Run: headless pygame with SDL's dummy video driver; simulated clock (each Clock.tick advances the game by its frame time, no real sleeping); random seed 0; keys injected as events and as key.get_pressed() state; no mouse input.
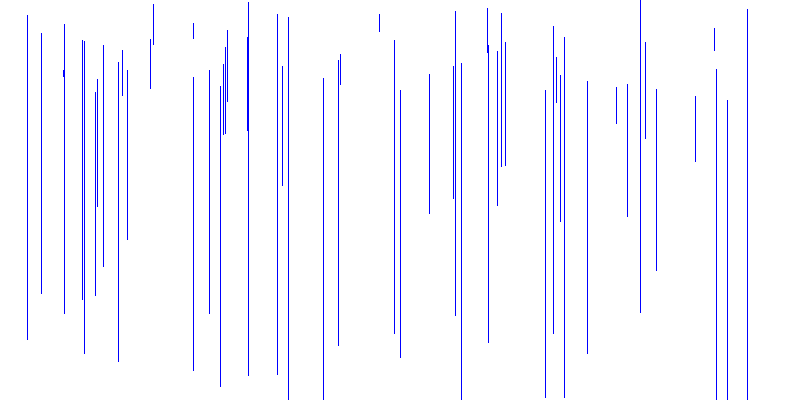
Frame 1 of 4 · flips 1–60 · no input
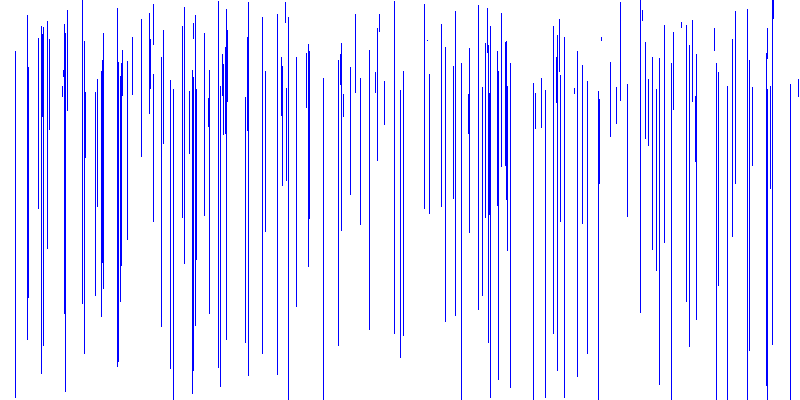
Frame 2 of 4 · flips 61–180 · tapped SPACE, RETURN · held RIGHT (→), D
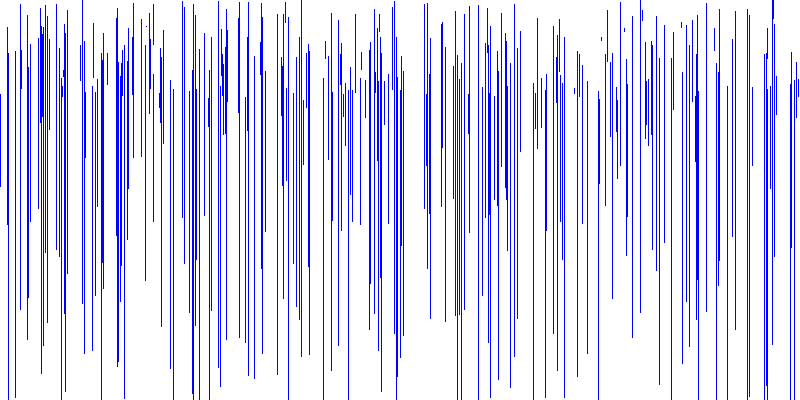
Frame 3 of 4 · flips 181–300 · held DOWN (↓), S
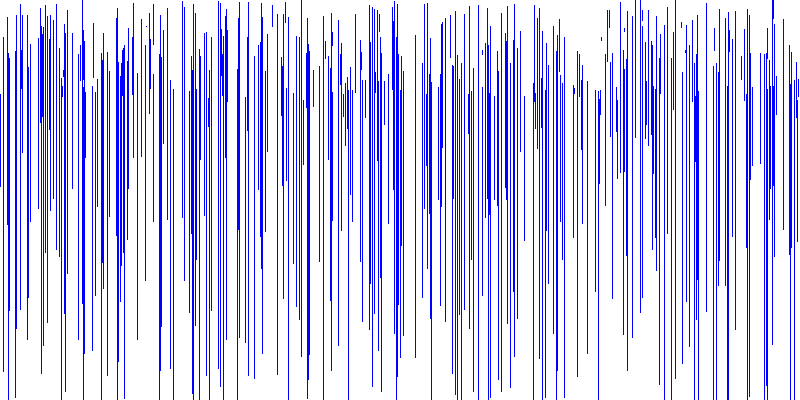
Frame 4 of 4 · flips 301–420 · held LEFT (←), A, UP (↑), W

The pygame program that drew these frames:

import pygame
import sys
from random import randint

pygame.init()
WIDTH = 800
HEIGHT = 400
surface = pygame.display.set_mode((WIDTH, HEIGHT))
surface.fill((255, 255, 255))
clock = pygame.time.Clock()

while True:
    for event in pygame.event.get():
        if event.type == pygame.QUIT:
            pygame.quit()
            sys.exit()

    obstacle = pygame.Rect(randint(0, WIDTH),
                           randint(0, 100),
                           1,
                           randint(0, HEIGHT))
    # make a surface that will contain the line
    pygame.draw.rect(surface, "blue", obstacle)

    pygame.display.update()
    clock.tick(60)
